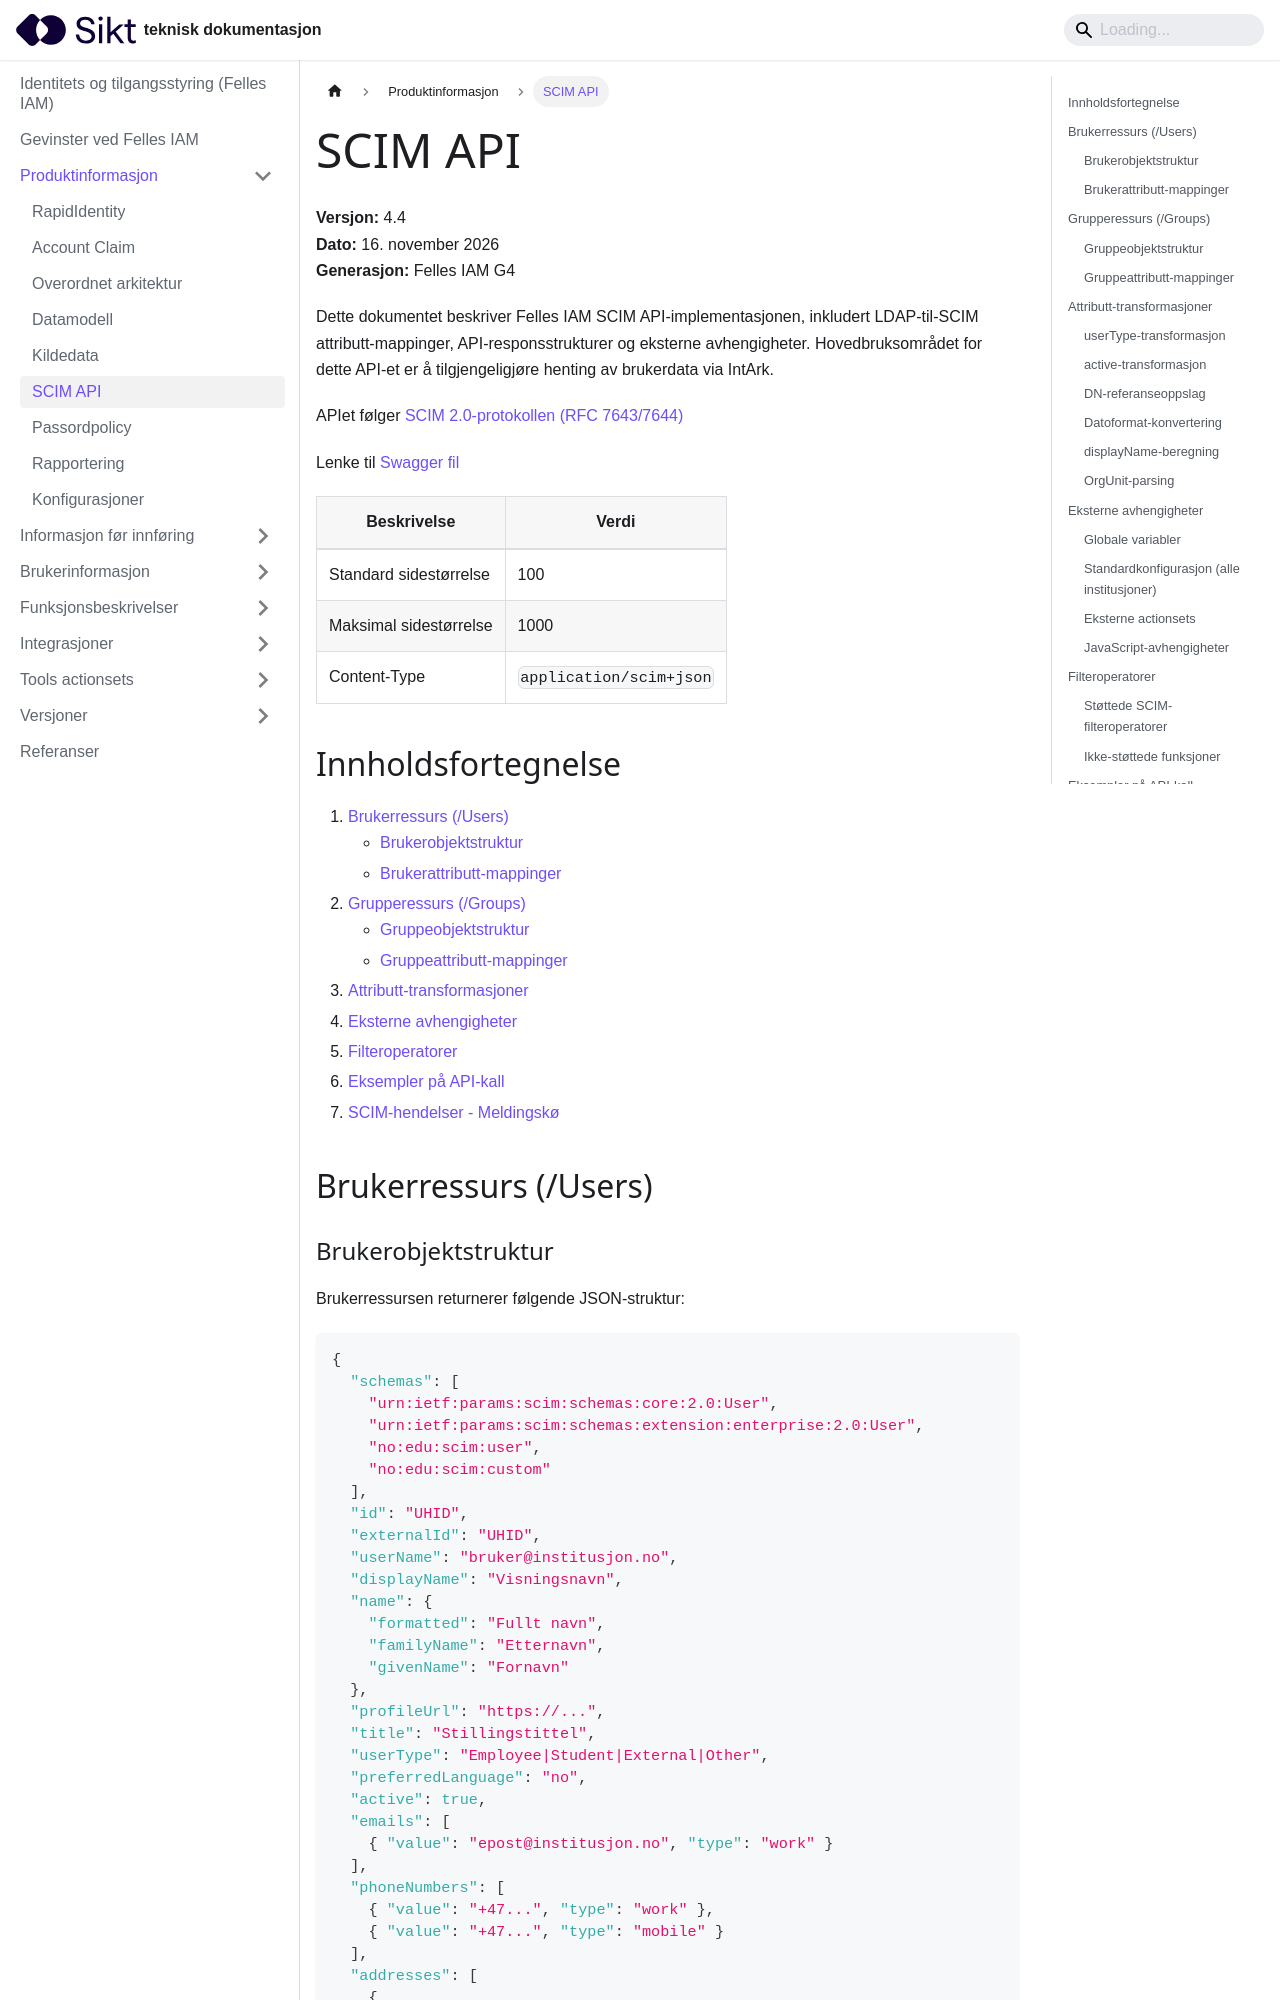

repository: sikt-no/docs · page: docs/iam/scim/index.html · generator: docusaurus

---
title: SCIM API
---

**Versjon:** 4.4  
**Dato:** 16. november 2026  
**Generasjon:** Felles IAM G4

Dette dokumentet beskriver Felles IAM SCIM API-implementasjonen, inkludert LDAP-til-SCIM attributt-mappinger, API-responsstrukturer og eksterne avhengigheter.
Hovedbruksområdet for dette API-et er å tilgjengeligjøre henting av brukerdata via IntArk.

APIet følger [SCIM 2.0-protokollen (RFC 7643/7644)](https://datatracker.ietf.org/doc/html/rfc7643)

Lenke til [Swagger fil](https://sikt-dev.eu001-rapididentity.com/api/rest/restpoints/Scim/v2/swagger.json)

| Beskrivelse | Verdi |
|-------------|-------|
| Standard sidestørrelse | 100 |
| Maksimal sidestørrelse | 1000 |
| Content-Type | `application/scim+json` |

## Innholdsfortegnelse

1. [Brukerressurs (/Users)](#brukerressurs-users)
   - [Brukerobjektstruktur](#brukerobjektstruktur)
   - [Brukerattributt-mappinger](#brukerattributt-mappinger)
2. [Grupperessurs (/Groups)](#grupperessurs-groups)
   - [Gruppeobjektstruktur](#gruppeobjektstruktur)
   - [Gruppeattributt-mappinger](#gruppeattributt-mappinger)
3. [Attributt-transformasjoner](#attributt-transformasjoner)
4. [Eksterne avhengigheter](#eksterne-avhengigheter)
5. [Filteroperatorer](#filteroperatorer)
6. [Eksempler på API-kall](#eksempler-på-api-kall)
7. [SCIM-hendelser - Meldingskø](#scim-hendelser---meldingskø)

## Brukerressurs (/Users)
